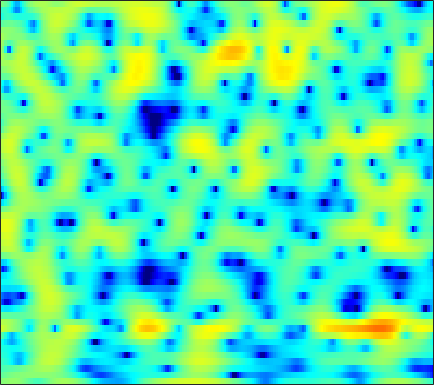

The table this chart was drawn from, first rows:
0.063548, 0.3126, 0.59449, 0.80395, 0.90815, 0.97091, 0.93522, 0.84383, 0.63142, 0.31404, -0.1062, -0.48485, -1.0597, -1.6817, -2.1424, -2.6785, -3.0248, -3.1025, -2.9336, -2.4833, -1.8535, -1.3269, -0.62366, 0.028387
-1.795, -1.49, -1.121, -0.7963, -0.581, -0.332, -0.1238, 0.006507, 0.1488, 0.2587, 0.3402, 0.386, 0.4309, 0.4623, 0.4808, 0.5029, 0.5242, 0.5407, 0.5629, 0.5806, 0.5878, 0.5812, 0.5476, 0.4755
-2.924, -2.723, -2.51, -2.348, -2.245, -2.114, -1.968, -1.836, -1.615, -1.337, -1.001, -0.7204, -0.3209, 0.09031, 0.394, 0.7782, 1.125, 1.352, 1.601, 1.784, 1.889, 1.913, 1.866, 1.72
-3.649, -3.853, -4.322, -5.042, -5.768, -7.005, -8.532, -9.736, -10.82, -10.35, -8.472, -6.798, -4.699, -2.898, -1.743, -0.437, 0.6369, 1.306, 2.039, 2.604, 3.013, 3.223, 3.376, 3.389
-4.338, -4.577, -5.043, -5.692, -6.305, -7.285, -8.393, -9.199, -9.894, -9.673, -8.445, -7.159, -5.354, -3.66, -2.518, -1.176, -0.03485, 0.6982, 1.523, 2.186, 2.699, 2.99, 3.257, 3.392
-4.914, -5.162, -5.524, -5.88, -6.108, -6.314, -6.356, -6.259, -5.942, -5.423, -4.727, -4.121, -3.248, -2.338, -1.66, -0.7912, 0.01718, 0.5716, 1.229, 1.784, 2.237, 2.507, 2.777, 2.948
-5.258, -6.244, -7.824, -9.528, -10.6, -11.12, -10.32, -9.193, -7.544, -6.007, -4.658, -3.758, -2.692, -1.741, -1.091, -0.3038, 0.3946, 0.856, 1.392, 1.837, 2.192, 2.403, 2.618, 2.771
-1.578, -2.813, -4.904, -7.446, -9.392, -10.59, -9.189, -7.561, -5.686, -4.298, -3.287, -2.684, -1.969, -1.259, -0.7154, 0.00909, 0.7044, 1.158, 1.63, 1.916, 2.014, 1.974, 1.807, 1.61
4.034, 3.599, 2.925, 2.197, 1.683, 1.116, 0.612, 0.1999, -0.5041, -1.508, -2.968, -4.448, -6.809, -8.055, -6.798, -3.883, -1.408, -0.06744, 1.097, 1.581, 1.374, 0.7298, -0.9581, -4.095
2.656, 2.535, 2.291, 1.973, 1.714, 1.315, 0.7916, 0.3139, -0.4581, -1.396, -2.55, -3.567, -4.905, -5.421, -4.848, -3.317, -1.706, -0.6916, 0.3211, 0.9023, 1.031, 0.854, 0.3118, -0.4254
-1.652, -1.681, -1.73, -1.768, -1.802, -1.869, -1.923, -1.921, -1.876, -1.821, -1.753, -1.664, -1.433, -1.045, -0.6732, -0.1117, 0.4907, 0.9313, 1.458, 1.852, 2.087, 2.157, 2.137, 2.004
-7.454, -7.769, -8.032, -8.036, -7.872, -7.468, -6.86, -6.325, -5.613, -4.877, -4.058, -3.38, -2.406, -1.427, -0.7204, 0.1736, 1.024, 1.605, 2.264, 2.774, 3.139, 3.312, 3.408, 3.342
-15.14, -17.66, -21.83, -21.86, -19.09, -16.02, -14.09, -13.27, -12.52, -11.64, -10.14, -8.619, -6.396, -4.259, -2.805, -1.081, 0.3669, 1.272, 2.259, 3.013, 3.556, 3.83, 4.019, 4.021
-13.23, -14.44, -15.82, -16.1, -15.69, -14.96, -14.89, -15.65, -18.09, -23.63, -21.85, -15.25, -9.683, -5.973, -3.833, -1.534, 0.2509, 1.306, 2.409, 3.227, 3.777, 4.033, 4.183, 4.136
-8.124, -8.304, -8.472, -8.544, -8.512, -8.417, -8.351, -8.232, -7.923, -7.421, -6.478, -5.461, -3.878, -2.243, -1.06, 0.3689, 1.557, 2.292, 3.065, 3.605, 3.903, 3.974, 3.88, 3.569
-6.213, -6.174, -6.022, -5.764, -5.496, -5.052, -4.497, -4.013, -3.34, -2.601, -1.769, -1.113, -0.2362, 0.6395, 1.275, 2.033, 2.657, 3.036, 3.398, 3.568, 3.545, 3.391, 2.99, 2.35
-7.856, -7.9, -7.558, -6.78, -6.027, -4.928, -3.781, -2.969, -1.974, -1.024, -0.1503, 0.444, 1.167, 1.819, 2.238, 2.694, 3.043, 3.216, 3.312, 3.245, 3.012, 2.72, 2.154, 1.384
-15.84, -18.92, -16.14, -11.36, -8.685, -6.004, -3.971, -2.776, -1.452, -0.3503, 0.5387, 1.094, 1.738, 2.263, 2.569, 2.88, 3.09, 3.158, 3.122, 2.95, 2.621, 2.266, 1.655, 0.9014
-8.756, -9.176, -8.488, -6.714, -5.261, -3.501, -2.074, -1.204, -0.2314, 0.5077, 1.074, 1.438, 1.848, 2.179, 2.401, 2.656, 2.814, 2.865, 2.828, 2.638, 2.261, 1.854, 1.143, 0.2306
-1.099, -0.9192, -0.5867, -0.1426, 0.2054, 0.6222, 0.9088, 1.042, 1.089, 0.9503, 0.7486, 0.6159, 0.5158, 0.6019, 0.8282, 1.254, 1.683, 1.965, 2.211, 2.218, 1.965, 1.581, 0.7613, -0.4657
2.266, 2.64, 3.013, 3.186, 3.192, 3.004, 2.568, 2.048, 0.9875, -0.4712, -2.424, -4.242, -6.528, -6.859, -5.531, -3.28, -1.357, -0.2518, 0.7465, 1.29, 1.45, 1.305, 0.7777, -0.1259
2.94, 3.453, 3.868, 3.963, 3.84, 3.409, 2.659, 1.834, 0.3855, -1.514, -4.105, -6.458, -9.751, -10.55, -8.624, -5.834, -3.618, -2.354, -1.176, -0.3986, -0.01247, 0.05432, -0.1023, -0.4805
3.601, 4.051, 4.345, 4.358, 4.171, 3.668, 2.864, 2.084, 0.8465, -0.6556, -2.177, -3.272, -4.473, -5.032, -5.079, -4.651, -3.827, -3.219, -2.454, -1.875, -1.592, -1.548, -1.717, -2.124
4.896, 5.126, 5.245, 5.137, 4.892, 4.332, 3.499, 2.686, 1.27, -0.4607, -2.616, -4.538, -7.334, -9.651, -9.883, -8.171, -6.093, -4.83, -3.568, -2.879, -2.65, -2.779, -3.344, -4.337
5.02, 5.137, 5.208, 5.103, 4.909, 4.463, 3.776, 3.061, 1.827, 0.2162, -1.952, -3.966, -7.404, -10.67, -10.9, -8.214, -5.718, -4.378, -3.202, -2.696, -2.729, -3.137, -4.194, -5.946
2.865, 3.065, 3.291, 3.43, 3.465, 3.394, 3.16, 2.863, 2.335, 1.586, 0.746, 0.05298, -0.7855, -1.396, -1.64, -1.645, -1.489, -1.309, -1.209, -1.287, -1.645, -2.122, -3.05, -4.335
-1.494, -1.024, -0.3697, 0.3274, 0.805, 1.343, 1.733, 1.938, 2.034, 2.011, 1.857, 1.691, 1.454, 1.183, 1.025, 0.8083, 0.6417, 0.5057, 0.2915, 0.02338, -0.339, -0.6647, -1.206, -1.819
-8.81, -7.643, -5.689, -3.749, -2.455, -1.008, 0.1249, 0.7754, 1.394, 1.804, 1.987, 2.036, 1.959, 1.806, 1.635, 1.376, 1.109, 0.8909, 0.6456, 0.4025, 0.1976, 0.04882, -0.1353, -0.3236
-25.37, -16.33, -10.24, -6.31, -4.159, -1.948, -0.3159, 0.5721, 1.448, 1.968, 2.198, 2.214, 2.02, 1.683, 1.312, 0.7956, 0.2359, -0.1269, -0.4784, -0.6706, -0.6639, -0.5741, -0.3293, -0.05791
-10.28, -8.61, -6.066, -3.641, -2.039, -0.2561, 1.109, 1.855, 2.565, 2.862, 2.858, 2.603, 2.013, 1.079, 0.2001, -1.204, -2.738, -3.783, -4.826, -4.959, -4.344, -3.591, -2.459, -1.325
-5.17, -3.806, -1.996, -0.4096, 0.6635, 1.856, 2.755, 3.247, 3.576, 3.59, 3.222, 2.704, 1.643, 0.08814, -1.439, -4.201, -8.028, -12.43, -23.65, -18.82, -12.34, -9.523, -6.804, -4.562
-3.07, -1.69, -0.09307, 1.224, 2.039, 2.895, 3.479, 3.746, 3.814, 3.62, 3.08, 2.482, 1.334, -0.1749, -1.619, -3.889, -6.64, -8.752, -11.56, -13.49, -14.81, -15.09, -13.33, -9.677
-1.584, -0.4226, 0.9003, 1.949, 2.566, 3.158, 3.495, 3.574, 3.481, 3.138, 2.588, 2.017, 1.099, -0.05311, -1.024, -2.515, -4.171, -5.583, -7.662, -10.17, -13.14, -15.4, -14.29, -10.18
-0.3544, 0.5669, 1.549, 2.31, 2.696, 2.99, 3.034, 2.89, 2.552, 1.986, 1.333, 0.7662, 0.02018, -0.733, -1.277, -2.022, -2.77, -3.365, -4.06, -4.731, -5.204, -5.273, -4.952, -4.199
0.964, 1.765, 2.553, 3.062, 3.234, 3.189, 2.815, 2.343, 1.391, 0.2453, -1.094, -1.968, -2.901, -3.207, -3.206, -2.93, -2.682, -2.469, -2.328, -2.17, -2.029, -1.855, -1.634, -1.323
2.53, 3.202, 3.873, 4.195, 4.23, 3.94, 3.228, 2.373, 0.7087, -1.776, -5.366, -9.437, -15.15, -11.12, -7.851, -5.137, -3.558, -2.789, -2.148, -1.667, -1.237, -0.9758, -0.6165, -0.365
2.804, 3.403, 4.027, 4.375, 4.442, 4.239, 3.661, 2.935, 1.607, -0.2485, -2.568, -4.304, -5.966, -5.936, -5.301, -4.508, -4.088, -4.125, -4.231, -4.342, -4.008, -3.484, -2.526, -1.686
0.8984, 1.746, 2.653, 3.335, 3.639, 3.795, 3.658, 3.391, 2.78, 2.021, 1.103, 0.3994, -0.4595, -1.31, -1.915, -2.967, -4.468, -6.103, -9.563, -15.64, -16.24, -10.84, -6.452, -3.76
-2.596, -1.049, 0.4979, 1.597, 2.175, 2.662, 2.875, 2.886, 2.731, 2.404, 1.99, 1.586, 0.9982, 0.3066, -0.3234, -1.309, -2.57, -3.708, -5.372, -6.75, -6.792, -5.844, -4.113, -2.57
-3.621, -2.268, -0.8749, 0.107, 0.6507, 1.124, 1.381, 1.453, 1.448, 1.314, 1.16, 1.006, 0.7581, 0.5013, 0.255, -0.08047, -0.4523, -0.7508, -1.048, -1.226, -1.196, -1.013, -0.6737, -0.3128
-2.017, -1.51, -0.9211, -0.5291, -0.3423, -0.2409, -0.2874, -0.3979, -0.5701, -0.733, -0.832, -0.7831, -0.6401, -0.3816, -0.1514, 0.1446, 0.4309, 0.6059, 0.8012, 0.9808, 1.125, 1.219, 1.288, 1.291
-0.8141, -0.7691, -0.7887, -0.9092, -1.122, -1.553, -2.198, -2.809, -3.793, -4.674, -5.135, -4.933, -3.931, -2.608, -1.575, -0.385, 0.5879, 1.189, 1.786, 2.214, 2.487, 2.581, 2.608, 2.507
-0.7783, -1.013, -1.391, -1.807, -2.19, -2.892, -3.936, -5.108, -7.485, -11.87, -22.59, -19.01, -9.62, -5.12, -2.876, -0.7227, 0.7786, 1.623, 2.43, 2.937, 3.216, 3.292, 3.25, 3.048
-2.424, -3.067, -3.729, -4.118, -4.165, -4.138, -4.22, -4.467, -5.045, -5.722, -6.027, -5.545, -3.937, -2.038, -0.7498, 0.7265, 1.827, 2.423, 2.98, 3.263, 3.312, 3.235, 2.953, 2.521
-5.704, -8.117, -11.71, -11.66, -9.14, -6.058, -3.938, -2.793, -1.737, -0.9252, -0.2034, 0.3036, 1.032, 1.77, 2.262, 2.816, 3.214, 3.357, 3.383, 3.212, 2.837, 2.422, 1.717, 0.8586
-4.911, -6.647, -8.816, -8.604, -6.705, -3.971, -1.797, -0.518, 0.7773, 1.726, 2.465, 2.898, 3.298, 3.56, 3.671, 3.642, 3.447, 3.198, 2.665, 1.942, 1.041, 0.2312, -0.9668, -2.33
-1.846, -1.818, -1.636, -1.198, -0.7058, 0.1486, 1.065, 1.703, 2.45, 3.008, 3.374, 3.547, 3.599, 3.442, 3.208, 2.728, 2.021, 1.369, 0.3153, -0.9929, -2.546, -3.804, -5.572, -7.265
-0.2208, 0.2688, 0.7807, 1.27, 1.628, 2.106, 2.585, 2.897, 3.259, 3.494, 3.53, 3.413, 3.101, 2.557, 1.974, 1.05, -0.06684, -1.063, -2.557, -4.287, -6.443, -8.585, -12.39, -18
1.352, 1.53, 1.66, 1.847, 2.058, 2.407, 2.807, 3.083, 3.387, 3.538, 3.425, 3.135, 2.517, 1.572, 0.6086, -0.9303, -2.671, -3.975, -5.647, -6.882, -7.951, -8.94, -10.45, -11.78
2.398, 1.586, 0.5349, -0.2023, -0.1989, 0.4873, 1.55, 2.328, 3.091, 3.512, 3.576, 3.332, 2.574, 1.318, 0.03599, -2.448, -6.13, -9.996, -15.55, -12.72, -8.888, -6.975, -5.519, -4.524
1.979, -0.2234, -4.742, -14.36, -15.47, -5.536, -1.31, 0.6051, 2.18, 3.008, 3.297, 3.225, 2.709, 1.732, 0.6873, -1.071, -3.245, -5.023, -6.596, -6.022, -4.249, -2.91, -1.453, -0.3439
1.952, 0.6474, -1.185, -2.554, -2.786, -2.036, -0.8295, -0.001692, 0.8537, 1.319, 1.404, 1.27, 0.9244, 0.3915, -0.1023, -0.7611, -1.293, -1.531, -1.571, -1.303, -0.7611, -0.2701, 0.4006, 0.9744
2.067, 1.541, 0.9632, 0.5168, 0.2885, 0.1602, 0.1544, 0.1439, 0.06964, -0.1462, -0.5574, -1.002, -1.696, -2.36, -2.715, -2.944, -2.783, -2.414, -1.683, -0.8664, -0.05562, 0.4981, 1.132, 1.573
0.9118, 0.8479, 0.7395, 0.6238, 0.5134, 0.3172, 0.05351, -0.2071, -0.7205, -1.435, -2.404, -3.354, -5.109, -7.409, -9.252, -10.12, -8.116, -6.032, -3.518, -1.512, 0.03707, 0.9354, 1.857, 2.477
-2.293, -1.746, -1.306, -1.112, -1.09, -1.228, -1.513, -1.787, -2.244, -2.865, -3.766, -4.716, -6.452, -9.105, -11.64, -13.39, -9.785, -6.788, -3.632, -1.315, 0.3943, 1.397, 2.389, 3.096
-5.677, -4.531, -3.719, -3.552, -3.736, -4.219, -4.787, -5.131, -5.272, -5.135, -4.914, -4.813, -4.745, -4.715, -4.575, -4.095, -3.19, -2.288, -1.035, 0.177, 1.217, 1.881, 2.579, 3.095
-4.127, -3.8, -3.829, -4.529, -5.561, -7.692, -10.73, -13.01, -12.66, -9.399, -6.606, -5.033, -3.516, -2.371, -1.706, -0.8918, -0.1445, 0.384, 1.02, 1.558, 2.003, 2.242, 2.51, 2.681
-0.1891, -0.5109, -1.249, -2.394, -3.586, -5.804, -8.711, -10.69, -10.29, -7.377, -4.632, -3.017, -1.381, -0.1687, 0.5258, 1.241, 1.746, 2.001, 2.209, 2.236, 2.112, 1.926, 1.599, 1.242
